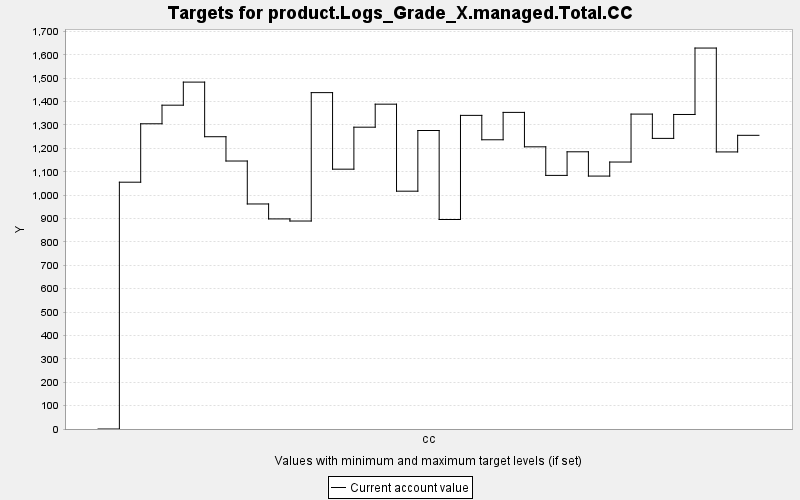

The table this chart was drawn from, first rows:
TARGET, PERIOD, YEAR, PERIODWIDTH, MINIMUM, MAXIMUM, MINWEIGHT, MAXWEIGHT, CURRENT, SUMMARY
product.Logs_Grade_X.managed.Total.CC, 0, 0, 10.0, 0.0, 10000, 1.0, 1.0, 0.0, 0.0
product.Logs_Grade_X.managed.Total.CC, 1, 10, 10.0, 0.0, 10000, 1.0, 1.0, 1055, 0.0
product.Logs_Grade_X.managed.Total.CC, 2, 20, 10.0, 0.0, 10000, 1.0, 1.0, 1305, 0.0
product.Logs_Grade_X.managed.Total.CC, 3, 30, 10.0, 0.0, 10000, 1.0, 1.0, 1385, 0.0
product.Logs_Grade_X.managed.Total.CC, 4, 40, 10.0, 0.0, 10000, 1.0, 1.0, 1483, 0.0
product.Logs_Grade_X.managed.Total.CC, 5, 50, 10.0, 0.0, 10000, 1.0, 1.0, 1250, 0.0
product.Logs_Grade_X.managed.Total.CC, 6, 60, 10.0, 0.0, 10000, 1.0, 1.0, 1146, 0.0
product.Logs_Grade_X.managed.Total.CC, 7, 70, 10.0, 0.0, 10000, 1.0, 1.0, 962.3, 0.0
product.Logs_Grade_X.managed.Total.CC, 8, 80, 10.0, 0.0, 10000, 1.0, 1.0, 898.4, 0.0
product.Logs_Grade_X.managed.Total.CC, 9, 90, 10.0, 0.0, 10000, 1.0, 1.0, 889.4, 0.0
product.Logs_Grade_X.managed.Total.CC, 10, 100, 10.0, 0.0, 10000, 1.0, 1.0, 1438, 0.0
product.Logs_Grade_X.managed.Total.CC, 11, 110, 10.0, 0.0, 10000, 1.0, 1.0, 1111, 0.0
product.Logs_Grade_X.managed.Total.CC, 12, 120, 10.0, 0.0, 10000, 1.0, 1.0, 1291, 0.0
product.Logs_Grade_X.managed.Total.CC, 13, 130, 10.0, 0.0, 10000, 1.0, 1.0, 1389, 0.0
product.Logs_Grade_X.managed.Total.CC, 14, 140, 10.0, 0.0, 10000, 1.0, 1.0, 1017, 0.0
product.Logs_Grade_X.managed.Total.CC, 15, 150, 10.0, 0.0, 10000, 1.0, 1.0, 1276, 0.0
product.Logs_Grade_X.managed.Total.CC, 16, 160, 10.0, 0.0, 10000, 1.0, 1.0, 895.9, 0.0
product.Logs_Grade_X.managed.Total.CC, 17, 170, 10.0, 0.0, 10000, 1.0, 1.0, 1341, 0.0
product.Logs_Grade_X.managed.Total.CC, 18, 180, 10.0, 0.0, 10000, 1.0, 1.0, 1237, 0.0
product.Logs_Grade_X.managed.Total.CC, 19, 190, 10.0, 0.0, 10000, 1.0, 1.0, 1354, 0.0
product.Logs_Grade_X.managed.Total.CC, 20, 200, 10.0, 0.0, 10000, 1.0, 1.0, 1207, 0.0
product.Logs_Grade_X.managed.Total.CC, 21, 210, 10.0, 0.0, 10000, 1.0, 1.0, 1084, 0.0
product.Logs_Grade_X.managed.Total.CC, 22, 220, 10.0, 0.0, 10000, 1.0, 1.0, 1185, 0.0
product.Logs_Grade_X.managed.Total.CC, 23, 230, 10.0, 0.0, 10000, 1.0, 1.0, 1082, 0.0
product.Logs_Grade_X.managed.Total.CC, 24, 240, 10.0, 0.0, 10000, 1.0, 1.0, 1142, 0.0
product.Logs_Grade_X.managed.Total.CC, 25, 250, 10.0, 0.0, 10000, 1.0, 1.0, 1347, 0.0
product.Logs_Grade_X.managed.Total.CC, 26, 260, 10.0, 0.0, 10000, 1.0, 1.0, 1243, 0.0
product.Logs_Grade_X.managed.Total.CC, 27, 270, 10.0, 0.0, 10000, 1.0, 1.0, 1345, 0.0
product.Logs_Grade_X.managed.Total.CC, 28, 280, 10.0, 0.0, 10000, 1.0, 1.0, 1629, 0.0
product.Logs_Grade_X.managed.Total.CC, 29, 290, 10.0, 0.0, 10000, 1.0, 1.0, 1185, 0.0
product.Logs_Grade_X.managed.Total.CC, 30, 300, 10.0, 0.0, 10000, 1.0, 1.0, 1256, 0.0
